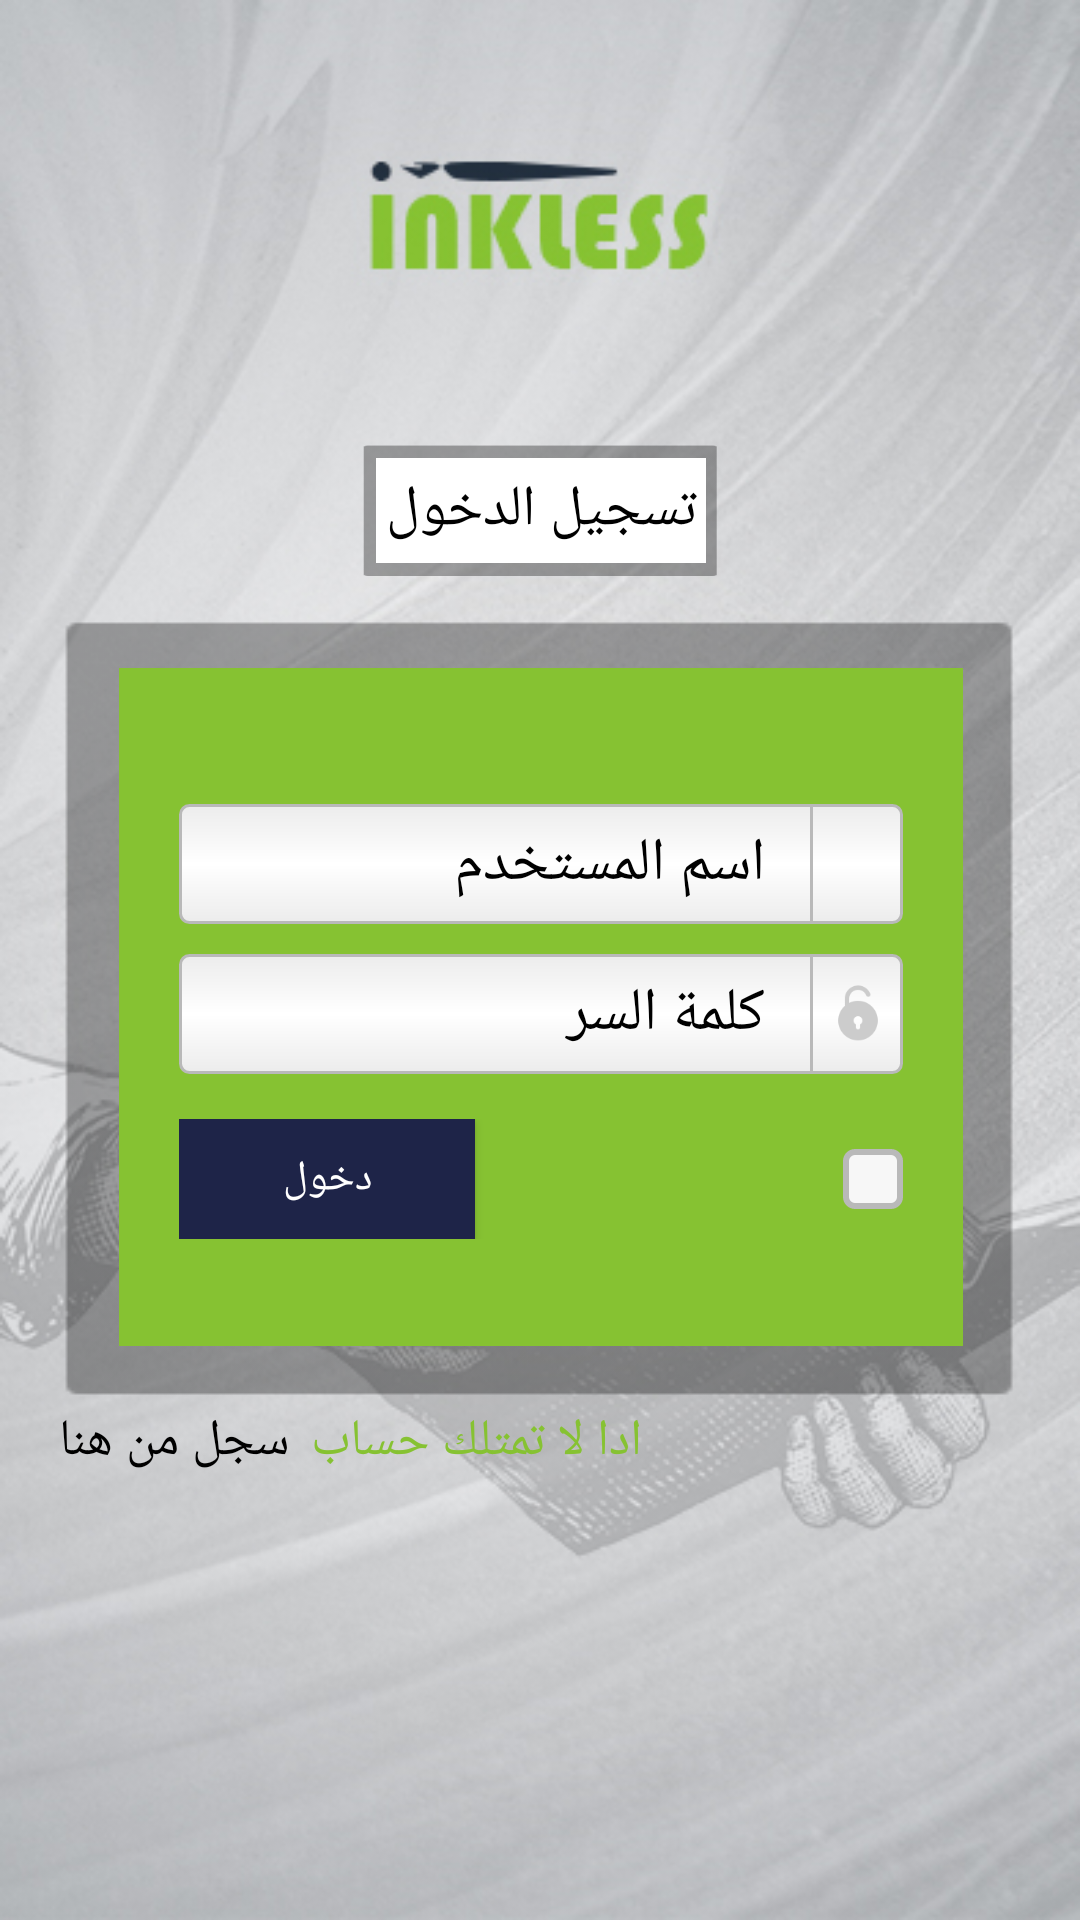

Here is an Android app screen rendered from its layout file. Give the layout XML and the strings, colors and styles it references.
<!-- AndroidManifest.xml: application theme AppTheme -->
<!-- res/layout/activity_login.xml -->
<?xml version="1.0" encoding="utf-8"?>
<LinearLayout xmlns:android="http://schemas.android.com/apk/res/android"
    xmlns:app="http://schemas.android.com/apk/res-auto"
    xmlns:tools="http://schemas.android.com/tools"
    android:layout_width="match_parent"
    android:layout_height="match_parent"
    android:orientation="vertical"
    android:background="@drawable/bg"
    android:focusable="true"
    android:focusableInTouchMode="true"
    tools:context="com.devs.celtica.inkless.Activities.Login">

    <LinearLayout
        android:layout_width="match_parent"
        android:layout_height="match_parent"
        android:layout_weight="1"
        android:gravity="center"
        android:orientation="horizontal">

        <TextView
            android:layout_width="match_parent"
            android:layout_height="match_parent"
            android:layout_weight="8.8"/>

        
        <LinearLayout
            android:layout_width="match_parent"
            android:layout_height="wrap_content"
            android:layout_weight="1"
            android:gravity="center"
            android:orientation="vertical">

            <LinearLayout
                android:layout_width="120dp"
                android:layout_height="45dp"
                android:padding="5dp"
                android:background="@drawable/bg_insc_form">
                <TextView
                    android:layout_width="match_parent"
                    android:layout_height="match_parent"
                    android:gravity="center"
                    android:background="@color/white"
                    android:fontFamily="@font/font1"
                    android:textColor="@color/Black"
                    android:textSize="19sp"
                    android:text="@string/login_titre"/>
            </LinearLayout>

            <LinearLayout
                android:id="@+id/div_login_form"
                android:layout_width="match_parent"
                android:layout_height="wrap_content"
                android:layout_marginTop="10dp"
                android:layout_weight="1"
                android:background="@drawable/bg_insc_form">
                <LinearLayout
                    android:layout_width="match_parent"
                    android:layout_height="match_parent"
                    android:orientation="vertical"
                    android:layout_margin="20dp"
                    android:padding="20dp"
                    android:gravity="center"
                    android:background="@color/AppColor">

                    
                    <LinearLayout
                        android:layout_width="match_parent"
                        android:layout_height="wrap_content"
                        android:layout_marginTop="10dp"
                        android:orientation="horizontal"
                        android:background="@drawable/bg_inp"
                        android:layoutDirection="rtl">

                        <ImageView
                            android:layout_width="30dp"
                            android:layout_height="match_parent"
                            android:padding="5dp"
                            android:src="@drawable/login_user"/>

                        <TextView
                            android:layout_width="1dp"
                            android:layout_height="match_parent"
                            android:background="@color/Gray"/>
                        <EditText
                            android:id="@+id/login_email"
                            android:layout_width="match_parent"
                            android:layout_height="wrap_content"
                            android:minHeight="40dp"
                            android:fontFamily="@font/font1"
                            android:gravity="center|right"
                            android:inputType="textEmailAddress"
                            android:layout_marginRight="15dp"
                            android:background="@android:color/transparent"
                            android:lineSpacingExtra="-8dp"
                            android:textSize="20sp"
                            android:textColor="@color/AppColor"
                            android:textColorHint="@color/Black"
                            android:hint="@string/login_email"
                            />
                    </LinearLayout>

                    
                    <LinearLayout
                        android:layout_width="match_parent"
                        android:layout_height="wrap_content"
                        android:layout_marginTop="10dp"
                        android:orientation="horizontal"
                        android:background="@drawable/bg_inp"
                        android:layoutDirection="rtl">

                        <ImageView
                            android:layout_width="30dp"
                            android:layout_height="match_parent"
                            android:padding="4dp"
                            android:src="@drawable/login_mdp"/>

                        <TextView
                            android:layout_width="1dp"
                            android:layout_height="match_parent"
                            android:background="@color/Gray"/>
                        <EditText
                            android:id="@+id/login_mdp"
                            android:layout_width="match_parent"
                            android:layout_height="wrap_content"
                            android:minHeight="40dp"
                            android:fontFamily="@font/font1"
                            android:gravity="center|right"
                            android:layout_marginRight="15dp"
                            android:inputType="textPassword"
                            android:background="@android:color/transparent"
                            android:textSize="20sp"
                            android:textColor="@color/AppColor"
                            android:textColorHint="@color/Black"
                            android:hint="@string/login_mdp"
                            />
                    </LinearLayout>

                    <LinearLayout
                        android:layout_width="match_parent"
                        android:layout_height="wrap_content"
                        android:layout_marginTop="15dp"
                        android:layoutDirection="rtl"
                        android:orientation="horizontal">

                        <CheckBox
                            android:layout_width="20dp"
                            android:layout_height="20dp"
                            android:checked="false"
                            android:button="@android:color/transparent"
                            android:background="@drawable/custom_radio_login"/>
                        <TextView
                            android:layout_width="match_parent"
                            android:layout_height="wrap_content"
                            android:layout_weight="1"/>
                        <Button
                            android:id="@+id/login_cnctButt"
                            android:layout_width="match_parent"
                            android:layout_height="40dp"
                            android:layout_weight="1.2"
                            android:fontFamily="@font/font1"
                            android:background="@color/BleuFonce"
                            android:textColor="@color/white"
                            android:text="@string/login_enterButt"/>

                    </LinearLayout>
                </LinearLayout>
            </LinearLayout>
            <LinearLayout
                android:layout_width="match_parent"
                android:layout_height="wrap_content"
                android:orientation="horizontal"
                >
                <TextView
                    android:id="@+id/login_signUpButt"
                    android:layout_width="wrap_content"
                    android:layout_height="wrap_content"
                    android:fontFamily="@font/font1"
                    android:textColor="@color/Black"
                    android:textSize="17sp"
                    android:text="@string/login_signUpButt"
                     />
                <TextView
                    android:layout_width="wrap_content"
                    android:layout_height="wrap_content"
                    android:layout_marginLeft="7dp"
                    android:fontFamily="@font/font1"
                    android:textColor="@color/AppColor"
                    android:textSize="17sp"
                    android:text="@string/login_signUpTitre"
                    />

            </LinearLayout>
        </LinearLayout>



        <TextView
            android:layout_width="match_parent"
            android:layout_height="match_parent"
            android:layout_weight="8.8"/>

    </LinearLayout>





</LinearLayout>
<!-- resources referenced by this layout -->
<resources>
  <color name="AppColor">#86c232</color>
  <color name="Black">#000000</color>
  <color name="BleuFonce">#1e2448</color>
  <color name="Gray">#b9b9b9</color>
  <color name="white">#ffffff</color>
  <!-- drawable bg: jpg bitmap (drawable, 371689 bytes) -->
  <!-- drawable bg_inp (drawable) -->
  <?xml version="1.0" encoding="utf-8"?>
  <shape  xmlns:android="http://schemas.android.com/apk/res/android"
      android:shape="rectangle">
      <corners
          android:radius="3dp"
          />
      <stroke android:width="1dp" android:color="@color/Gray" />
      <gradient
  
          android:startColor="@color/GrayBlanc2" android:centerColor="@color/white" android:endColor="@color/GrayBlanc2"   android:angle="270"      />
  </shape>
  <!-- drawable bg_insc_form: png bitmap (drawable, 15701 bytes) -->
  <!-- drawable custom_radio_login (drawable) -->
  <?xml version="1.0" encoding="utf-8"?>
  <selector xmlns:android="http://schemas.android.com/apk/res/android">
      <item android:drawable="@drawable/radio_checked_login" android:state_checked="true" />
      <item android:drawable="@drawable/radio_nocheck" />
  </selector>
  <!-- drawable login_mdp: png bitmap (drawable, 2108 bytes) -->
  <string name="login_email">اسم المستخدم</string>
  <string name="login_enterButt">دخول</string>
  <string name="login_mdp">كلمة السر</string>
  <string name="login_signUpButt">  سجل من هنا</string>
  <string name="login_signUpTitre">ادا لا تمتلك حساب </string>
  <string name="login_titre">تسجيل الدخول</string>
  <style name="AppTheme" parent="Theme.AppCompat.Light.NoActionBar">
          
          <item name="colorPrimary">@color/colorPrimary</item>
          <item name="colorPrimaryDark">@color/colorPrimaryDark</item>
          <item name="colorAccent">@color/colorAccent</item>
      </style>
  <color name="GrayBlanc2">#ececec</color>
  <!-- drawable radio_checked_login (drawable) -->
  <?xml version="1.0" encoding="utf-8"?>
  <shape xmlns:android="http://schemas.android.com/apk/res/android"
      android:shape="rectangle">
      <corners
          android:radius="3dp"
          />
      <solid android:color="@color/BleuFonce" />
      <stroke
          android:width="1dp"
          android:color="@color/Gray"  />
  </shape>
  <!-- drawable radio_nocheck (drawable) -->
  <?xml version="1.0" encoding="utf-8"?>
  <shape xmlns:android="http://schemas.android.com/apk/res/android"
      android:shape="rectangle">
      <corners
          android:radius="3dp"
          />
      <solid android:color="@color/GrayBlanc" />
      <stroke
          android:width="2dp"
          android:color="@color/Gray"  />
  </shape>
  <color name="colorPrimary">#86c232</color>
  <color name="colorPrimaryDark">#c7c7c7</color>
  <color name="colorAccent">#86c232</color>
  <color name="GrayBlanc">#f7f7f7</color>
</resources>
